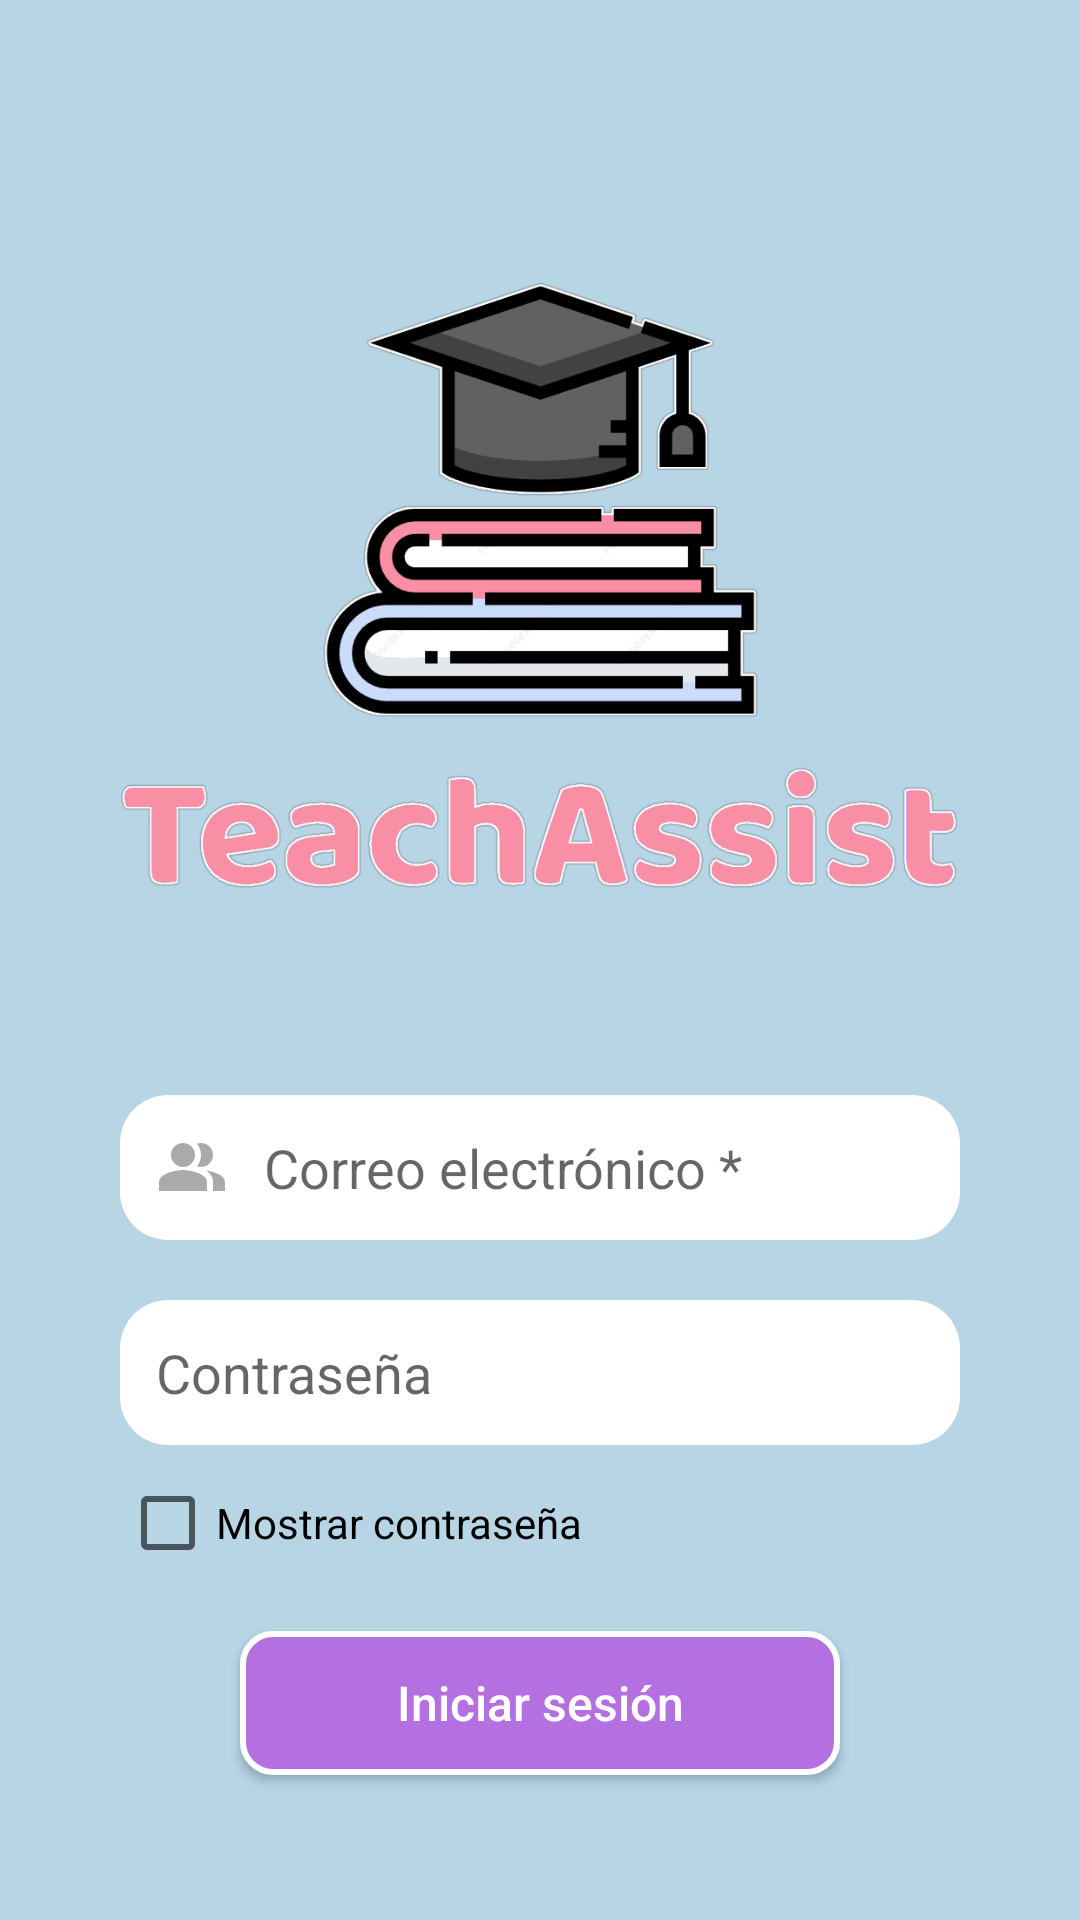

Layout XML and referenced resources for this Android screen:
<!-- AndroidManifest.xml: application theme Theme.AplicacionGestiónDeAlumnos -->
<!-- res/layout/activity_iniciosesion.xml -->
<?xml version="1.0" encoding="utf-8"?>
<androidx.constraintlayout.widget.ConstraintLayout
    xmlns:android="http://schemas.android.com/apk/res/android"
    xmlns:tools="http://schemas.android.com/tools"
    android:layout_width="match_parent"
    android:layout_height="match_parent"
    tools:context=".InicioSesion"
    android:background="@color/azulFondo">

    <RelativeLayout
        android:layout_width="match_parent"
        android:layout_height="match_parent"
        android:gravity="center_horizontal"
        android:padding="40dp">

        <ImageView
            android:id="@+id/logo"
            android:layout_width="375dp"
            android:layout_height="315dp"
            android:layout_centerHorizontal="true"
            android:layout_marginBottom="10dp"
            android:src="@drawable/logo"
            android:contentDescription="@string/logo_de_aplicacion"/>

        <EditText
            android:id="@+id/campoCorreo"
            android:layout_width="350dp"
            android:layout_height="wrap_content"
            android:layout_centerHorizontal="true"
            android:layout_below="@id/logo"
            android:hint="@string/correo_electronico"
            android:inputType="text"
            android:drawableStart="@drawable/user"
            android:drawablePadding="12dp"
            android:background="@drawable/contenedor_campos"
            android:autofillHints="emailAddress"/>


        <EditText
            android:id="@+id/campoContrasena"
            android:layout_width="350dp"
            android:layout_height="wrap_content"
            android:layout_below="@id/campoCorreo"
            android:layout_centerHorizontal="true"
            android:layout_marginTop="20dp"
            android:hint="@string/contrasena"
            android:inputType="textPassword"
            android:drawableStart="@drawable/pass"
            android:drawablePadding="12dp"
            android:background="@drawable/contenedor_campos"
            android:autofillHints="password" />
        <CheckBox
            android:id="@+id/checkMostrarContrasena"
            android:layout_width="wrap_content"
            android:layout_height="wrap_content"
            android:layout_marginTop="10dp"
            android:text="@string/mostrar_contrasena"
            android:checked="false"
            android:layout_below="@id/campoContrasena"/>

        <Button
            android:id="@+id/botonLogin"
            android:layout_width="200dp"
            android:layout_height="wrap_content"
            android:layout_below="@id/checkMostrarContrasena"
            android:layout_centerHorizontal="true"
            android:layout_marginTop="20dp"
            android:background="@drawable/botones"
            android:onClick="iniciarSesion"
            android:text="@string/iniciar_sesion"
            android:textAllCaps="false"
            android:textColor="#FFFFFF"
            android:textSize="16sp" />

        <Button
            android:id="@+id/botonRegistro"
            android:layout_width="200dp"
            android:layout_height="wrap_content"
            android:layout_below="@id/botonLogin"
            android:layout_centerHorizontal="true"
            android:layout_marginTop="20dp"
            android:background="@drawable/botones"
            android:textColor="#FFFFFF"
            android:textSize="16sp"
            android:textAllCaps="false"
            android:text="@string/registrarse"
            />


    </RelativeLayout>
</androidx.constraintlayout.widget.ConstraintLayout>
<!-- resources referenced by this layout -->
<resources>
  <color name="azulFondo">#B7D5E5</color>
  <!-- drawable botones (drawable) -->
  <?xml version="1.0" encoding="utf-8"?>
  <shape xmlns:android="http://schemas.android.com/apk/res/android"
      android:shape="rectangle">
      <corners android:radius="10dp"/>
      <solid android:color="#B46FE0"/>
      <stroke android:width="2dp" android:color="#FFFFFF"/>
  </shape>
  <!-- drawable contenedor_campos (drawable) -->
  <?xml version="1.0" encoding="utf-8"?>
  <shape xmlns:android="http://schemas.android.com/apk/res/android"
      android:shape="rectangle">
      <corners android:radius="16dp" />
      <solid android:color="@android:color/white" />
      <padding android:top="12dp"
               android:bottom="12dp"
               android:left="12dp"
               android:right="12dp" />
  </shape>
  <!-- drawable logo: png bitmap (drawable, 43694 bytes) -->
  <!-- drawable user (drawable) -->
  <vector android:height="24dp" android:tint="@android:color/darker_gray"
      android:viewportHeight="24" android:viewportWidth="24"
      android:width="24dp" xmlns:android="http://schemas.android.com/apk/res/android">
      <path android:fillColor="@android:color/white"
          android:fillType="evenOdd" android:pathData="M16.67,13.13C18.04,14.06 19,15.32 19,17v3h4v-3C23,14.82 19.43,13.53 16.67,13.13z"/>
      <path android:fillColor="@android:color/white"
          android:fillType="evenOdd" android:pathData="M9,8m-4,0a4,4 0,1 1,8 0a4,4 0,1 1,-8 0"/>
      <path android:fillColor="@android:color/white"
          android:fillType="evenOdd" android:pathData="M15,12c2.21,0 4,-1.79 4,-4c0,-2.21 -1.79,-4 -4,-4c-0.47,0 -0.91,0.1 -1.33,0.24C14.5,5.27 15,6.58 15,8s-0.5,2.73 -1.33,3.76C14.09,11.9 14.53,12 15,12z"/>
      <path android:fillColor="@android:color/white"
          android:fillType="evenOdd" android:pathData="M9,13c-2.67,0 -8,1.34 -8,4v3h16v-3C17,14.34 11.67,13 9,13z"/>
  </vector>
  <string name="contrasena">Contraseña</string>
  <string name="correo_electronico">Correo electrónico *</string>
  <string name="iniciar_sesion">Iniciar sesión</string>
  <string name="logo_de_aplicacion">Logo de aplicacion</string>
  <string name="mostrar_contrasena">Mostrar contraseña</string>
  <string name="registrarse">Registrarse</string>
  <style name="Theme.AplicacionGestiónDeAlumnos" parent="Base.Theme.AplicacionGestiónDeAlumnos" />
  <style name="Base.Theme.AplicacionGestiónDeAlumnos" parent="Theme.AppCompat.Light.NoActionBar">
          
          
  
      </style>
</resources>
